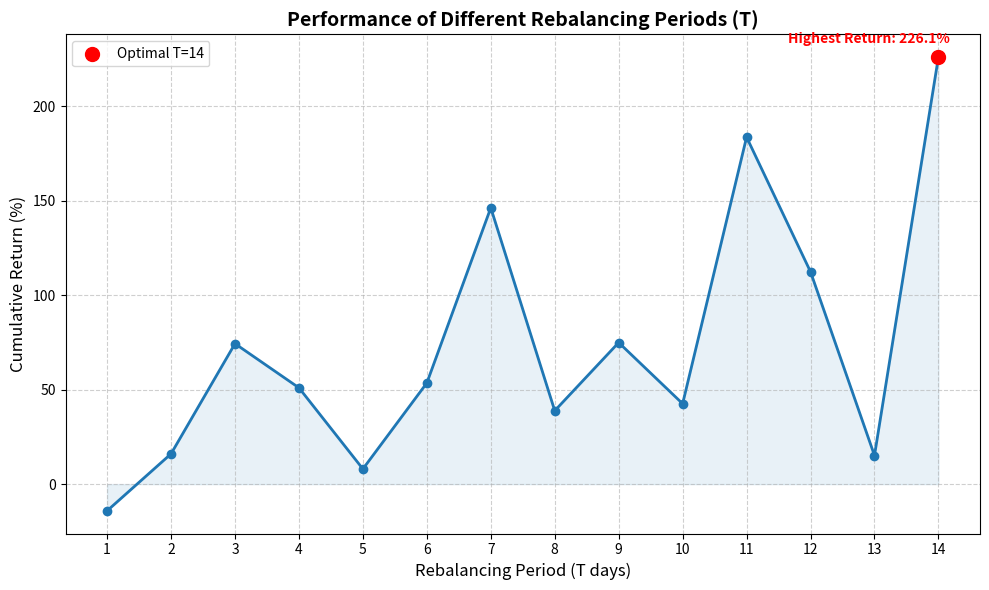

Recreate this plot in Python. (Note: this script raises an exception after producing the figure.)

import pandas as pd
import matplotlib.pyplot as plt

# Data from the scan
data = {
    'T': [1, 2, 3, 4, 5, 6, 7, 8, 9, 10, 11, 12, 13, 14],
    'Return': [-14.14, 16.03, 74.35, 50.98, 8.02, 53.54, 146.27, 38.84, 74.93, 42.56, 183.67, 112.37, 15.14, 226.10]
}

df = pd.DataFrame(data)

plt.figure(figsize=(10, 6))
plt.plot(df['T'], df['Return'], marker='o', linestyle='-', color='#1f77b4', linewidth=2)
plt.fill_between(df['T'], df['Return'], alpha=0.1, color='#1f77b4')

# Highlight T=14
plt.scatter(14, 226.10, color='red', s=100, zorder=5, label='Optimal T=14')
plt.annotate('Highest Return: 226.1%', (14, 226.10), textcoords="offset points", xytext=(-50,10), ha='center', fontweight='bold', color='red')

plt.title('Performance of Different Rebalancing Periods (T)', fontsize=14, fontweight='bold')
plt.xlabel('Rebalancing Period (T days)', fontsize=12)
plt.ylabel('Cumulative Return (%)', fontsize=12)
plt.xticks(range(1, 15))
plt.grid(True, linestyle='--', alpha=0.6)
plt.legend()

plt.tight_layout()
plt.savefig('output/charts/t_comparison_scan.png', dpi=300)
print("Chart saved to output/charts/t_comparison_scan.png")
